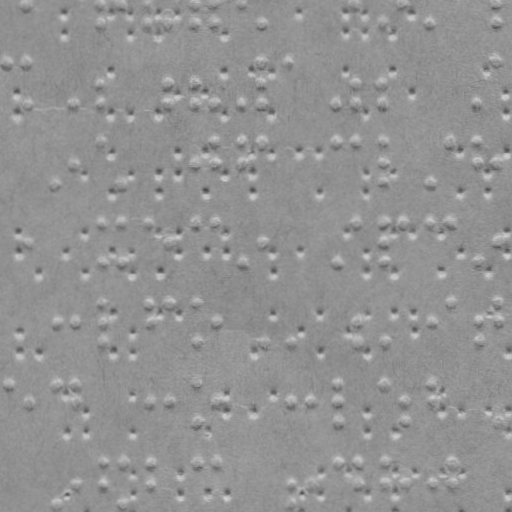

Values plotted in this chart, from the file beside it:
braille
False
x, y
28.72, 3.579
101.7, 3.324
101.8, 23.32
121.7, 3.255
148.7, 3.16
148.8, 23.16
168.8, 23.09
195.7, 2.996
195.8, 23
214.7, 2.93
214.8, 22.93
241.7, 2.836
261.8, 22.77
355.7, 2.438
382.8, 22.34
403.7, 2.27
430.8, 22.18
496.7, 1.945
496.8, 21.95
7.92, 61.65
28.92, 61.58
29.07, 103.6
75.07, 103.4
102, 83.32
102.1, 103.3
169, 83.09
169.1, 103.1
196, 83
196.1, 103
215.1, 102.9
242.1, 102.8
261.9, 60.77
262, 82.77
262.1, 102.8
289.9, 60.67
337.1, 102.5
356, 82.44
356.1, 102.4
383, 82.34
383.1, 102.3
478.1, 102
496.9, 59.95
55.34, 182.5
75.28, 163.4
102.2, 141.3
122.3, 182.3
196.3, 163
215.2, 140.9
215.3, 162.9
242.2, 140.8
242.3, 162.8
262.2, 140.8
337.2, 140.5
356.2, 140.4
383.2, 140.3
383.3, 162.3
383.3, 181.3
431.3, 181.2
... 243 more rows
